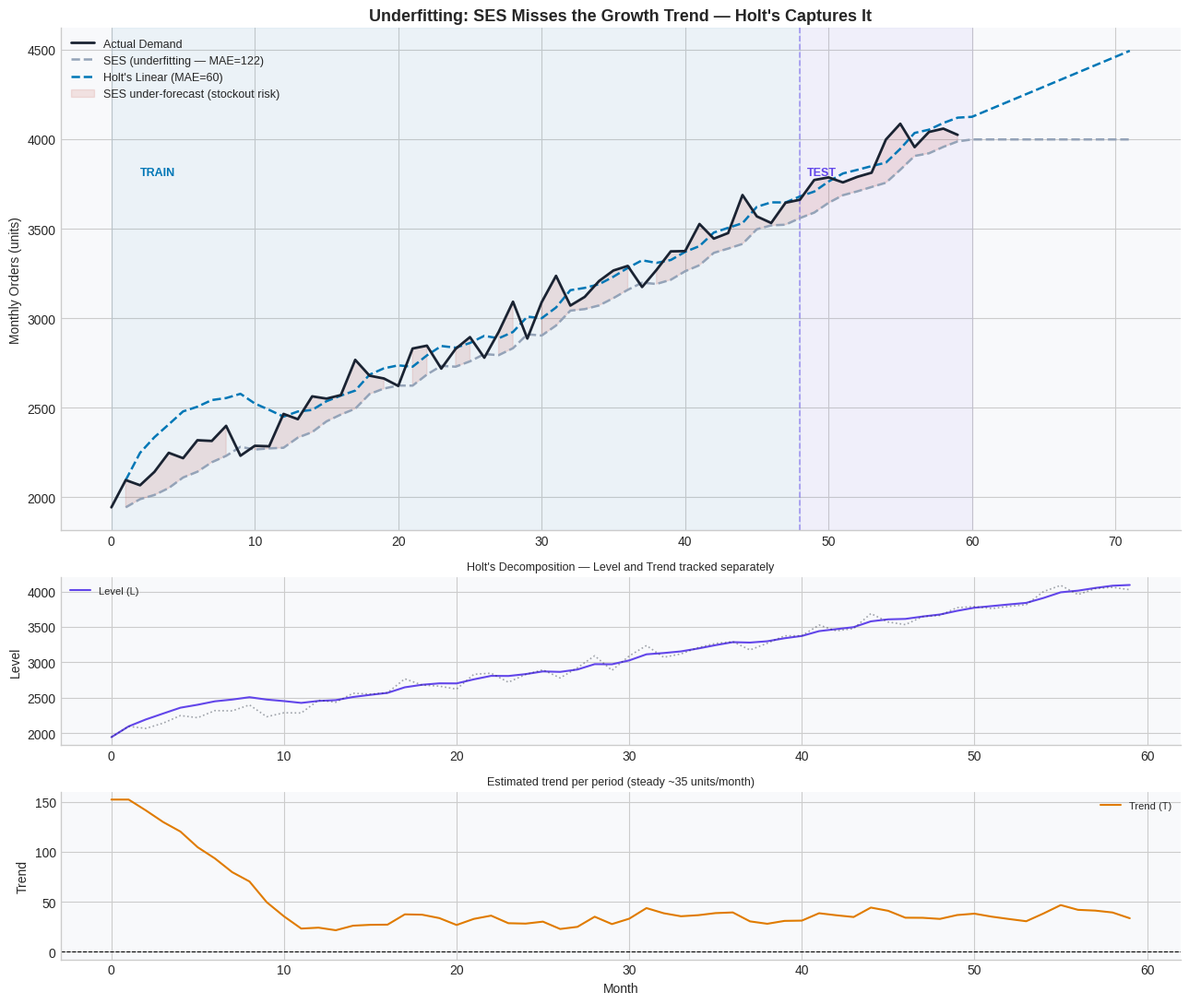
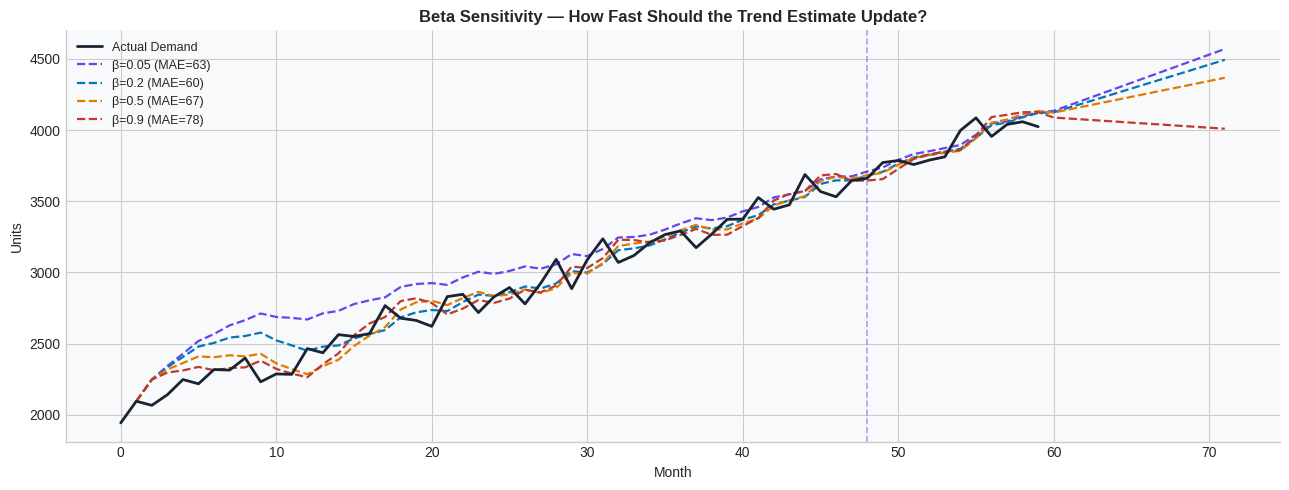

These charts were generated, in order, by the following Python code:
import numpy as np
import pandas as pd
import matplotlib.pyplot as plt

plt.style.use('seaborn-v0_8-whitegrid')
plt.rcParams.update({'figure.facecolor': 'white', 'axes.facecolor': '#f8f9fb',
                     'axes.spines.top': False, 'axes.spines.right': False})
C = {'demand': '#1a2332', 'ses': '#94a3b8', 'holt': '#0077b6',
     'level': '#6246ea', 'trend': '#e07b00'}

# ── 1. E-COMMERCE TRENDING DEMAND ─────────────────────────────────────
np.random.seed(13)
n = 60
t = np.arange(n)

# Strong growth trend + small noise (fast-growing fashion category)
demand = 2000 + 35*t + np.random.normal(0, 80, n)
demand = np.clip(demand, 0, None)

TRAIN_END = 48; EXTRA = 12
print(f'Demand range: {demand.min():.0f} — {demand.max():.0f}')
print(f'Avg monthly growth: ~{(demand[12:]-demand[:-12]).mean()/demand[:-12].mean()*100:.1f}%')

# ── 2. MODEL IMPLEMENTATIONS ─────────────────────────────────────────
def ses(d, alpha=0.3, extra=12):
    cols=len(d); f=np.full(cols+extra,np.nan); a=np.full(cols+extra,np.nan)
    a[0]=d[0]; f[1]=a[0]
    for i in range(1,cols):
        a[i]=alpha*d[i]+(1-alpha)*a[i-1]
        if i+1<cols+extra: f[i+1]=a[i]
    f[cols:]=a[cols-1]; return f

def holts_linear(d, alpha=0.3, beta=0.2, extra=12):
    """
    Holt's Linear Trend — Double Exponential Smoothing.
    Captures both level AND trend in the demand.
    Returns: forecast, level, trend arrays
    """
    cols=len(d)
    f=np.full(cols+extra,np.nan)
    L=np.full(cols+extra,np.nan)  # level
    T=np.full(cols+extra,np.nan)  # trend
    # Initialise
    L[0]=d[0]; T[0]=d[1]-d[0] if len(d)>1 else 0
    for i in range(1,cols):
        f[i]=L[i-1]+T[i-1]
        L[i]=alpha*d[i]+(1-alpha)*(L[i-1]+T[i-1])
        T[i]=beta*(L[i]-L[i-1])+(1-beta)*T[i-1]
    for m in range(1,extra+1):
        f[cols+m-1]=L[cols-1]+m*T[cols-1]
    return f, L, T

f_ses     = ses(demand, alpha=0.30, extra=EXTRA)
f_holt,L,T= holts_linear(demand, alpha=0.30, beta=0.20, extra=EXTRA)

def test_mae(d, f, te):
    a=d[te:]; fc=f[te:te+len(a)]
    m=~(np.isnan(a)|np.isnan(fc))
    return np.abs((fc-a)[m]).mean()

print(f'Test MAE — SES: {test_mae(demand,f_ses,TRAIN_END):.0f} units')
print(f'Test MAE — Holt: {test_mae(demand,f_holt,TRAIN_END):.0f} units')

# ── 3. UNDERFITTING DIAGNOSIS ─────────────────────────────────────────
fig, axes = plt.subplots(3, 1, figsize=(13, 11),
                          gridspec_kw={'height_ratios':[3,1,1]})

ax = axes[0]
x  = np.arange(len(demand)+EXTRA)
ax.axvspan(0, TRAIN_END, alpha=0.05, color='#0077b6')
ax.axvspan(TRAIN_END, len(demand), alpha=0.05, color='#6246ea')
ax.axvline(TRAIN_END, color='#6246ea', lw=1.2, ls='--', alpha=0.5)

ax.plot(np.arange(len(demand)), demand, color=C['demand'], lw=2,
        label='Actual Demand', zorder=5)
ax.plot(x[:len(f_ses)],  f_ses,  color=C['ses'],  lw=1.8,
        ls='--', label=f"SES (underfitting — MAE={test_mae(demand,f_ses,TRAIN_END):.0f})")
ax.plot(x[:len(f_holt)], f_holt, color=C['holt'], lw=1.8,
        ls='--', label=f"Holt's Linear (MAE={test_mae(demand,f_holt,TRAIN_END):.0f})")

# Show SES lagging behind trend
ax.fill_between(np.arange(len(demand)), demand, f_ses[:len(demand)],
                where=demand > f_ses[:len(demand)],
                alpha=0.12, color='#c0392b', label='SES under-forecast (stockout risk)')

ax.set_title("Underfitting: SES Misses the Growth Trend — Holt's Captures It",
             fontsize=13, fontweight='bold')
ax.set_ylabel('Monthly Orders (units)'); ax.legend(fontsize=9)
ax.text(2, demand.max()*0.93, 'TRAIN', color='#0077b6', fontsize=9, fontweight='bold')
ax.text(TRAIN_END+0.5, demand.max()*0.93, 'TEST', color='#6246ea', fontsize=9, fontweight='bold')

# Level and Trend decomposition
ax2 = axes[1]
ax2.plot(L[:len(demand)], color=C['level'], lw=1.5, label='Level (L)')
ax2.plot(demand, color=C['demand'], lw=1.2, alpha=0.4, ls=':')
ax2.set_ylabel('Level'); ax2.legend(fontsize=8)
ax2.set_title("Holt's Decomposition — Level and Trend tracked separately", fontsize=9)

ax3 = axes[2]
ax3.plot(T[:len(demand)], color=C['trend'], lw=1.5, label='Trend (T)')
ax3.axhline(0, color='black', lw=0.8, ls='--')
ax3.set_ylabel('Trend'); ax3.set_xlabel('Month'); ax3.legend(fontsize=8)
ax3.set_title('Estimated trend per period (steady ~35 units/month)', fontsize=9)

plt.tight_layout()
plt.savefig('output_ch04_05_underfitting_holts.png', dpi=150, bbox_inches='tight')
plt.show()
print('Saved: output_ch04_05_underfitting_holts.png')

# ── 4. BETA SENSITIVITY ───────────────────────────────────────────────
betas = [0.05, 0.20, 0.50, 0.90]
fig, ax = plt.subplots(figsize=(13, 5))
x = np.arange(len(demand)+EXTRA)

ax.plot(np.arange(len(demand)), demand, color=C['demand'],
        lw=2, label='Actual Demand', zorder=5)
ax.axvline(TRAIN_END, color='#6246ea', lw=1.2, ls='--', alpha=0.5)

beta_colors = ['#6246ea','#0077b6','#e07b00','#c0392b']
for beta, col in zip(betas, beta_colors):
    f_b,_,T_b = holts_linear(demand, alpha=0.30, beta=beta, extra=EXTRA)
    mae_b = test_mae(demand, f_b, TRAIN_END)
    ax.plot(x[:len(f_b)], f_b, color=col, lw=1.6, ls='--',
            label=f'β={beta} (MAE={mae_b:.0f})')

ax.set_title("Beta Sensitivity — How Fast Should the Trend Estimate Update?",
             fontsize=12, fontweight='bold')
ax.set_xlabel('Month'); ax.set_ylabel('Units'); ax.legend(fontsize=9)
plt.tight_layout()
plt.savefig('output_ch05_beta_sensitivity.png', dpi=150, bbox_inches='tight')
plt.show()
print('Saved: output_ch05_beta_sensitivity.png')

# ── 5. BUSINESS IMPACT QUANTIFICATION ────────────────────────────────
# How much does the underfitting cost in business terms?
test_demand   = demand[TRAIN_END:]
test_ses      = f_ses[TRAIN_END:TRAIN_END+len(test_demand)]
test_holt     = f_holt[TRAIN_END:TRAIN_END+len(test_demand)]

# Assumptions
unit_margin    = 12.0  # EUR profit per unit sold
holding_cost   = 2.5   # EUR cost per unit of excess stock per month

under_ses  = np.maximum(test_demand - test_ses, 0)   # lost sales
over_ses   = np.maximum(test_ses - test_demand, 0)   # overstock
under_holt = np.maximum(test_demand - test_holt, 0)
over_holt  = np.maximum(test_holt - test_demand, 0)

cost_ses  = under_ses.sum()*unit_margin + over_ses.sum()*holding_cost
cost_holt = under_holt.sum()*unit_margin + over_holt.sum()*holding_cost

print('=== BUSINESS IMPACT OF UNDERFITTING ===')
print(f'  Test period: {len(test_demand)} months')
print(f'  SES  — lost sales: {under_ses.sum():.0f} units | overstock: {over_ses.sum():.0f} units | cost: €{cost_ses:,.0f}')
print(f"  Holt — lost sales: {under_holt.sum():.0f} units | overstock: {over_holt.sum():.0f} units | cost: €{cost_holt:,.0f}")
print(f"  Improvement with Holt's: €{cost_ses-cost_holt:,.0f} saved ({(cost_ses-cost_holt)/cost_ses*100:.0f}% reduction)")
